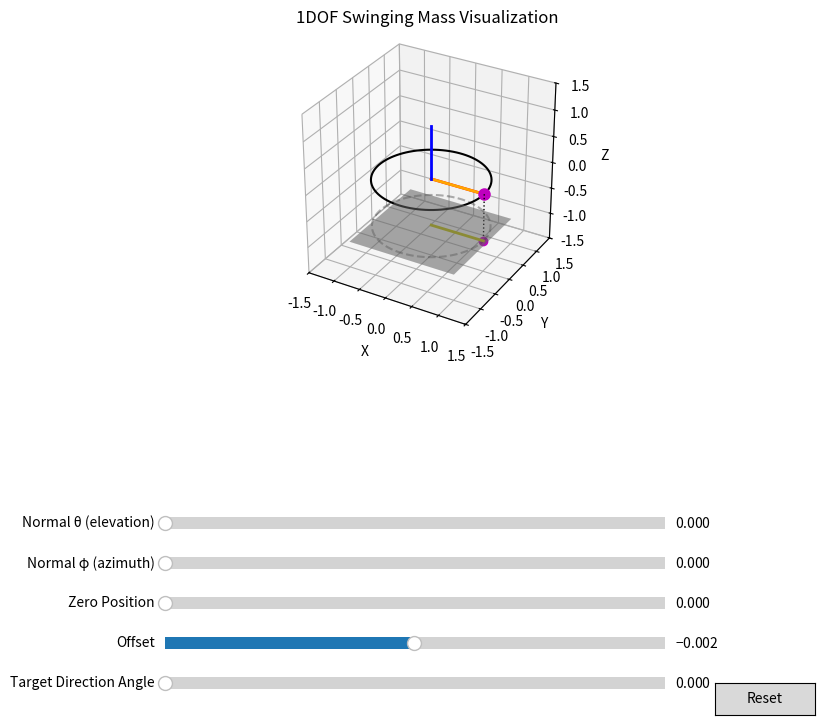

Source code (Python):
import numpy as np
import matplotlib.pyplot as plt
from matplotlib.widgets import Slider
from mpl_toolkits.mplot3d import Axes3D

def unit_vector(vector):
    """ Returns the unit vector of the vector.  """
    return vector / np.linalg.norm(vector)

def rotation_matrix_from_vectors(vec1, vec2):
    """ Find the rotation matrix that aligns vec1 to vec2
    """
    a = unit_vector(vec1)
    b = unit_vector(vec2)
    v = np.cross(a, b)
    c = np.dot(a, b)
    s = np.linalg.norm(v)
    
    if s == 0:
        return np.eye(3)
    
    kmat = np.array([[0, -v[2], v[1]], [v[2], 0, -v[0]], [-v[1], v[0], 0]])
    rotation_matrix = np.eye(3) + kmat + kmat.dot(kmat) * ((1 - c) / (s ** 2))
    return rotation_matrix

def create_circle_points(normal, zero_angle, radius=1.0, num_points=100):
    # Create a circle in the x-y plane
    theta = np.linspace(0, 2*np.pi, num_points)
    x = radius * np.cos(theta)
    y = radius * np.sin(theta)
    z = np.zeros_like(theta)
    
    circle_points = np.vstack((x, y, z)).T
    
    # Create rotation matrix from [0,0,1] to the desired normal
    rot_matrix = rotation_matrix_from_vectors(np.array([0, 0, 1]), normal)
    
    # Rotate the circle to align with the normal vector
    rotated_points = np.dot(circle_points, rot_matrix.T)
    
    # Apply the zero angle rotation around the normal axis
    # First create a rotation matrix for the zero angle
    z_axis = np.array([0, 0, 1])
    zero_rot_matrix = np.array([
        [np.cos(zero_angle), -np.sin(zero_angle), 0],
        [np.sin(zero_angle), np.cos(zero_angle), 0],
        [0, 0, 1]
    ])
    
    # Apply the rotation in the original x-y plane before the normal rotation
    circle_points_zero = np.dot(circle_points, zero_rot_matrix.T)
    
    # Then apply the normal rotation
    rotated_points = np.dot(circle_points_zero, rot_matrix.T)
    
    return rotated_points

def get_point_at_angle(normal, zero_angle, angle, radius=1.0):
    # Get all points on the circle
    circle_points = create_circle_points(normal, zero_angle, radius, num_points=360)
    
    # The angle corresponds to the index in the circle points
    index = int(angle * 180 / np.pi) % 360
    
    return circle_points[index]

def get_angle_for_projection_direction(normal, zero_angle, target_direction, radius=1.0):
    """
    Calculate the angle needed on the circle to achieve a desired projection direction in the x-y plane.
    
    Args:
        normal: np.array([x, y, z]) - normal vector of the circle
        zero_angle: float - angle offset for the circle's zero position
        target_direction: np.array([x, y]) - desired direction in x-y plane (will be normalized)
        radius: float - radius of the circle
    
    Returns:
        float: angle (in radians) needed to achieve the projection direction
    """
    # Normalize the target direction
    target_direction = np.array([target_direction[0], target_direction[1], 0])
    target_direction = target_direction / np.linalg.norm(target_direction)
    
    # Get a set of test points around the circle
    test_angles = np.linspace(0, 2*np.pi, 360)
    points = np.array([get_point_at_angle(normal, zero_angle, angle, radius) for angle in test_angles])
    
    # Get the projection directions for each point
    # We only care about x-y components since we're projecting to x-y plane
    proj_directions = points[:, :2]  # Take only x and y components
    # Normalize each direction
    norms = np.linalg.norm(proj_directions, axis=1)
    valid_points = norms > 1e-10  # Avoid division by zero
    proj_directions[valid_points] /= norms[valid_points, np.newaxis]
    
    # Calculate dot product with target direction
    # This will be 1 when directions match exactly
    dot_products = np.dot(proj_directions, target_direction[:2])
    
    # Find the angle that gives the closest match
    best_idx = np.argmax(dot_products)
    return test_angles[best_idx]

# Create the figure and 3D axis
fig = plt.figure(figsize=(10, 8))
plt.tight_layout()
ax = fig.add_subplot(111, projection='3d')
# Set equal aspect ratio
ax.set_box_aspect([1, 1, 1])


# Initial values
initial_normal = np.array([0, 0, 1])  # z-axis
initial_zero_angle = 0
initial_angle = 0
radius = 1.0

# Create the initial circle
circle_points = create_circle_points(initial_normal, initial_zero_angle, radius)
circle_line, = ax.plot(circle_points[:, 0], circle_points[:, 1], circle_points[:, 2], 'k-')

# Add the "zero" position marker
zero_point = get_point_at_angle(initial_normal, initial_zero_angle, 0, radius)
zero_marker, = ax.plot([0, zero_point[0]], [0, zero_point[1]], [0, zero_point[2]], 'r-', linewidth=2)
# zero_point_marker, = ax.plot([zero_point[0]], [zero_point[1]], [zero_point[2]], 'go', markersize=8)

# Add the angle position marker
angle_point = get_point_at_angle(initial_normal, initial_zero_angle, initial_angle, radius)
angle_marker, = ax.plot([0, angle_point[0]], [0, angle_point[1]], [0, angle_point[2]],  color='orange', linewidth=2)
angle_point_marker, = ax.plot([angle_point[0]], [angle_point[1]], [angle_point[2]], 'mo', markersize=8)

# Add projection onto x-y plane
projection_line, = ax.plot([angle_point[0], angle_point[0]], 
                         [angle_point[1], angle_point[1]], 
                         [angle_point[2], -0.9], 'k:', linewidth=1)
projection_point, = ax.plot([angle_point[0]], [angle_point[1]], [-0.9], 'mo', markersize=6)

# Plot the normal vector
normal_line, = ax.plot([0, initial_normal[0]], [0, initial_normal[1]], [0, initial_normal[2]], 'b-', linewidth=2)

# Set the axis limits
ax.set_xlim([-1.5, 1.5])
ax.set_ylim([-1.5, 1.5])
ax.set_zlim([-1.5, 1.5])
ax.set_xlabel('X')
ax.set_ylabel('Y')
ax.set_zlabel('Z')
ax.set_title('1DOF Swinging Mass Visualization')

# Draw unit circle on xy plane
theta_xy = np.linspace(0, 2*np.pi, 100)
xy_circle_x = np.cos(theta_xy)
xy_circle_y = np.sin(theta_xy)
xy_circle_z = np.zeros_like(theta_xy)-0.9
ax.plot(xy_circle_x, xy_circle_y, xy_circle_z, 'k--', alpha=0.3)


# Add a cube to show orientation
r = [-1, 1]
x, y = np.meshgrid(r, r)
# Plot the faces of the cube
ax.plot_surface(x, y, np.ones_like(x)*-1, alpha=0.1, color='gray')
# ax.plot_surface(x, y, np.ones_like(x), alpha=0.1, color='gray')
# ax.plot_surface(x, np.ones_like(x)*-1, y, alpha=0.1, color='gray')
# ax.plot_surface(x, np.ones_like(x), y, alpha=0.1, color='gray')
# ax.plot_surface(np.ones_like(x)*-1, x, y, alpha=0.1, color='gray')
# ax.plot_surface(np.ones_like(x), x, y, alpha=0.1, color='gray')

# draw a plane at z=-1
z = np.ones_like(x)*-1
ax.plot_surface(x, y, z, alpha=0.5, color='gray')

# Add sliders
plt.subplots_adjust(bottom=0.5)

# Normal vector theta slider (elevation angle from z-axis)
ax_theta = plt.axes([0.25, 0.25, 0.5, 0.03])
theta_slider = Slider(
    ax=ax_theta,
    label='Normal θ (elevation)',
    valmin=0,
    valmax=np.pi,
    valinit=0,
    valstep=0.01,
)

# Normal vector phi slider (azimuth angle)
ax_phi = plt.axes([0.25, 0.2, 0.5, 0.03])
phi_slider = Slider(
    ax=ax_phi,
    label='Normal φ (azimuth)',
    valmin=0,
    valmax=2*np.pi,
    valinit=0,
    valstep=0.01,
)

# Zero position angle slider
ax_zero = plt.axes([0.25, 0.15, 0.5, 0.03])
zero_slider = Slider(
    ax=ax_zero,
    label='Zero Position',
    valmin=0,
    valmax=2*np.pi,
    valinit=initial_zero_angle,
    valstep=0.01,
)

# Target direction angle slider
ax_target = plt.axes([0.25, 0.05, 0.5, 0.03])
target_slider = Slider(
    ax=ax_target,
    label='Target Direction Angle',
    valmin=0,
    valmax=2*np.pi,
    valinit=0,
    valstep=0.01,
)

# Add offset slider
ax_offset = plt.axes([0.25, 0.1, 0.5, 0.03])
offset_slider = Slider(
    ax=ax_offset,
    label='Offset',
    valmin=-np.pi,
    valmax=np.pi,
    valinit=0,
    valstep=0.01,
)

# ax = plt.gca()
# ax.set_axis_off()
# ax._axis3don = False



# Add target direction visualization
target_dir = np.array([1, 0, 0])  # Initial direction along x-axis
target_line, = ax.plot([0, target_dir[0]], [0, target_dir[1]], [-0.9, -0.9], 'y-', linewidth=2)

# Update function for the sliders
def update(val):
    # Get slider values
    theta = theta_slider.val
    phi = phi_slider.val
    zero_angle = zero_slider.val
    target_angle = target_slider.val
    offset = offset_slider.val  # Get the offset value from the slider
    
    # Calculate the normal vector from spherical coordinates
    normal = np.array([
        np.sin(theta) * np.cos(phi),
        np.sin(theta) * np.sin(phi),
        np.cos(theta)
    ])

    
    # Update target direction visualization
    target_dir = np.array([np.cos(target_angle), np.sin(target_angle), 0])
    target_line.set_data([0, target_dir[0]], [0, target_dir[1]])
    target_line.set_3d_properties([-0.9, -0.9])
    
    # Calculate the angle needed for desired projection
    calculated_angle = get_angle_for_projection_direction(normal, zero_angle, target_dir[:2])
    # print(calculated_angle)

    # First get rotation matrix from z-axis to normal
    rot_matrix_normal = rotation_matrix_from_vectors(np.array([0, 0, 1]), normal)
    # Create rotation matrix about normal by zero_angle
    c = np.cos(offset)
    s = np.sin(offset)
    rot_matrix_angle = np.array([[c, -s, 0], [s, c, 0], [0, 0, 1]])
    # Combine rotations: first rotate by angle, then rotate to normal
    rot_matrix = rot_matrix_normal @ rot_matrix_angle




    unit_u = np.dot(np.array([1,0,0]), rot_matrix.T)
    unit_v = np.dot(np.array([0,1,0]), rot_matrix.T)
    unit_w = np.dot(np.array([0,0,1]), rot_matrix.T)
    analytical_angle = np.arctan2(-unit_u[1]*target_dir[0] + unit_u[0]*target_dir[1], unit_v[1]*target_dir[0]-unit_v[0]*target_dir[1])
    if unit_w[2] < 0:
        analytical_angle += np.pi
    analytical_angle = (analytical_angle - zero_angle)%(2*np.pi)
    print(f"analytical_angle: {analytical_angle}")
    print(f"unit_u: {unit_u}")
    print(f"unit_v: {unit_v}")
    print(f"unit_w: {unit_w}")
    print(f"d[0]: {target_dir[0]}")
    print(f"d[1]: {target_dir[1]}")
    print("~~~~~~~~~~~")



    
    # Update the circle
    circle_points = create_circle_points(normal, zero_angle, radius)
    circle_line.set_data(circle_points[:, 0], circle_points[:, 1])
    circle_line.set_3d_properties(circle_points[:, 2])
    
    # Update the normal vector line
    normal_line.set_data([0, normal[0]], [0, normal[1]])
    normal_line.set_3d_properties([0, normal[2]])
    
    # Update the zero position marker
    zero_point = get_point_at_angle(normal, zero_angle+offset, 0, radius)
    zero_marker.set_data([0, zero_point[0]], [0, zero_point[1]])
    zero_marker.set_3d_properties([0, zero_point[2]])
    # zero_point_marker.set_data([zero_point[0]], [zero_point[1]])
    # zero_point_marker.set_3d_properties([zero_point[2]])
    
    # Update the angle position marker using calculated angle
    angle_point = get_point_at_angle(normal, zero_angle+offset, analytical_angle, radius)
    angle_marker.set_data([0, angle_point[0]], [0, angle_point[1]])
    angle_marker.set_3d_properties([0, angle_point[2]])
    angle_point_marker.set_data([angle_point[0]], [angle_point[1]])
    angle_point_marker.set_3d_properties([angle_point[2]])
    
    # Update the projection
    projection_line.set_data([angle_point[0], angle_point[0]], [angle_point[1], angle_point[1]])
    projection_line.set_3d_properties([angle_point[2], -0.9])
    projection_point.set_data([angle_point[0]], [angle_point[1]])
    projection_point.set_3d_properties([-0.9])
    
    fig.canvas.draw_idle()

# Connect the update function to all sliders
theta_slider.on_changed(update)
phi_slider.on_changed(update)
zero_slider.on_changed(update)
target_slider.on_changed(update)
offset_slider.on_changed(update)  # Connect the new slider
# Remove the angle slider since we're now calculating it
# ax_angle.remove()

# Add a reset button
reset_ax = plt.axes([0.8, 0.025, 0.1, 0.04])
reset_button = plt.Button(reset_ax, 'Reset')

def reset(event):
    theta_slider.reset()
    phi_slider.reset()
    zero_slider.reset()
    target_slider.reset()
    offset_slider.reset()  # Reset the new slider

reset_button.on_clicked(reset)

plt.show()
